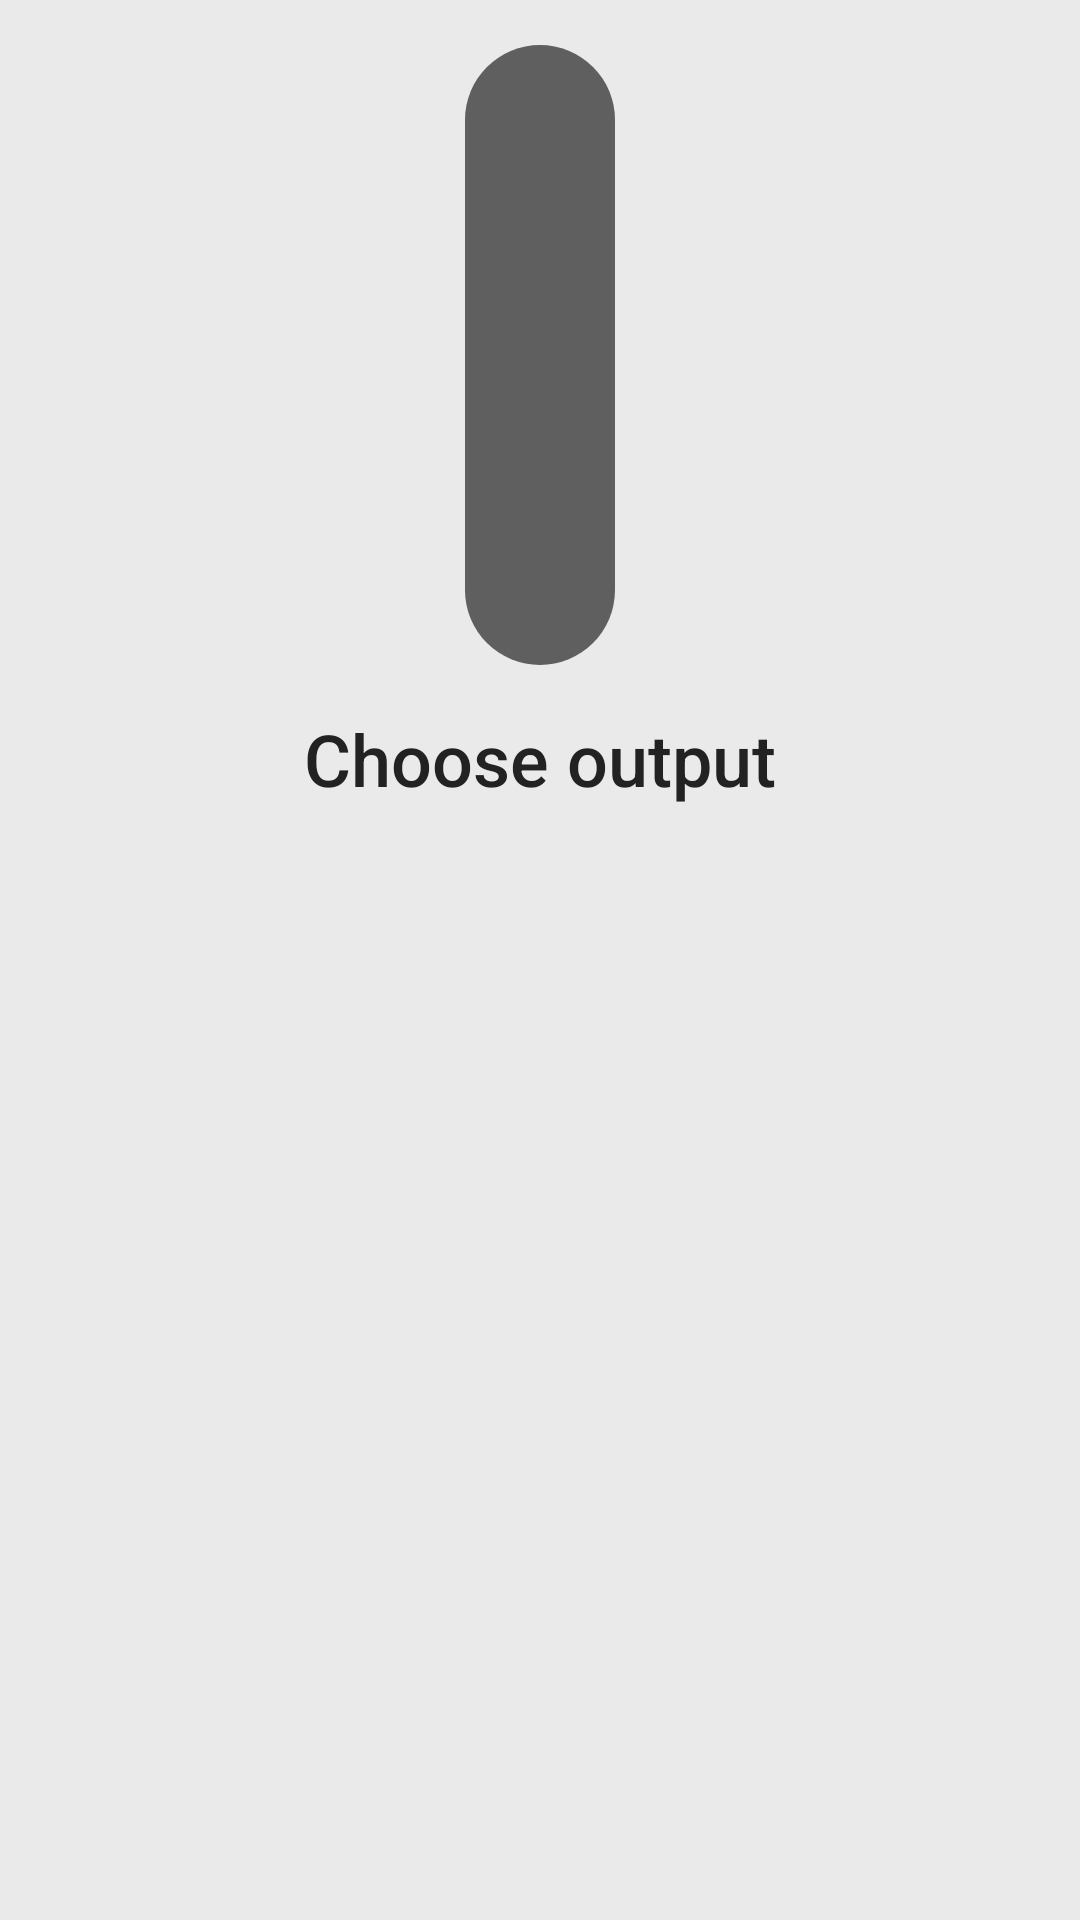

Android layout source for this screen:
<!-- AndroidManifest.xml: application theme Theme.Music -->
<!-- res/layout/media_router_layout.xml -->
<?xml version="1.0" encoding="utf-8"?>
<LinearLayout xmlns:android="http://schemas.android.com/apk/res/android"
    android:layout_width="match_parent"
    android:layout_height="wrap_content"
    android:background="@drawable/bottom_sheet"
    android:gravity="center_horizontal"
    android:orientation="vertical">

    <View
        android:id="@+id/view"
        android:layout_width="50dp"
        android:layout_height="6dp"
        android:layout_margin="15dp"
        android:layout_weight="1"
        android:background="@drawable/bottomsheet_handle" />

    <TextView
        android:id="@+id/textView"
        android:layout_width="match_parent"
        android:layout_height="wrap_content"
        android:layout_marginBottom="20dp"
        android:layout_weight="1"
        android:fontFamily="sans-serif-medium"
        android:text="Choose output"
        android:textAlignment="center"
        android:textColor="?attr/mainTextColor"
        android:textSize="24sp" />

    <androidx.recyclerview.widget.RecyclerView
        android:id="@+id/mediaRouterRecycler"
        android:layout_width="match_parent"
        android:layout_height="wrap_content"
        android:minHeight="150dp"
        android:visibility="visible" />
</LinearLayout>
<!-- resources referenced by this layout -->
<resources>
  <!-- drawable bottom_sheet (drawable) -->
  <?xml version="1.0" encoding="utf-8"?>
  <layer-list xmlns:android="http://schemas.android.com/apk/res/android">
      <item>
          <shape android:shape="rectangle">
              <solid android:color="?attr/windowBackground"/>
              <corners android:topRightRadius="15dp" android:topLeftRadius="15dp"/>
          </shape>
      </item>
  </layer-list>
  <!-- drawable bottomsheet_handle (drawable) -->
  <?xml version="1.0" encoding="utf-8"?>
  <layer-list xmlns:android="http://schemas.android.com/apk/res/android">
      <item>
          <shape android:shape="rectangle">
              <solid android:color="?attr/secondaryTextColor"/>
              <corners android:radius="100dp"/>
          </shape>
      </item>
  </layer-list>
  <style name="Theme.Music" parent="Theme.MusicDefault">
          <item name="android:windowDrawsSystemBarBackgrounds">true</item>
      </style>
  <style name="Theme.MusicDefault" parent="Theme.AppCompat.DayNight.NoActionBar">
  
          <item name="android:windowLightStatusBar">true</item>
          <item name="android:windowLightNavigationBar">true</item>
  
          <item name="android:windowDrawsSystemBarBackgrounds">true</item>
  
          <item name="windowBackground">@color/uui_windowBgLight</item>
          <item name="mainBrandColor">@color/brand_color</item>
          <item name="secondaryBrandColor">@color/brand_color</item>
          <item name="mainTextColor">@color/uui_mainTextLight</item>
          <item name="secondaryTextColor">@color/uui_secondaryTextLight</item>
          <item name="cardColor">@color/uui_cardLight</item>
          <item name="card2Color">@color/uui_card2Light</item>
          <item name="borderColor">@color/uui_borderLight</item>
  
          <item name="playerControlsFragmentFg">#15000000</item>
          <item name="playerControlsFragmentFgStrong">#35000000</item>
          <item name="playerControlsFragmentFgVeryStrong">#60000000</item>
          <item name="playerControlsFragmentFgVeryStrong2">#90000000</item>
  
          <item name="bottomSheetDialogTheme">@style/Theme.Music.BottomSheetDialog.P</item>
  
          <item name="android:windowBackground">?attr/windowBackground</item>
          <item name="android:textColorPrimary">?attr/mainTextColor</item>
      </style>
  <color name="uui_windowBgLight">#EAEAEA</color>
  <color name="brand_color">#D6236E</color>
  <color name="uui_mainTextLight">#222222</color>
  <color name="uui_secondaryTextLight">#5F5F5F</color>
  <color name="uui_cardLight">#FFFFFF</color>
  <color name="uui_card2Light">#F4F4F4</color>
  <color name="uui_borderLight">#D0D0D0</color>
  <style name="Theme.Music.BottomSheetDialog.P" parent="Theme.Music.BottomSheetDialog">
          <item name="windowBackground">@color/uui_windowBgLight</item>
          <item name="mainBrandColor">@color/brand_color</item>
          <item name="secondaryBrandColor">@color/brand_color</item>
          <item name="mainTextColor">@color/uui_mainTextLight</item>
          <item name="secondaryTextColor">@color/uui_secondaryTextLight</item>
          <item name="cardColor">@color/uui_cardLight</item>
          <item name="borderColor">@color/uui_borderLight</item>
      </style>
  <style name="Theme.Music.BottomSheetDialog" parent="Theme.MaterialComponents.Dialog">
          <item name="android:windowBackground">@android:color/transparent</item>
          <item name="android:backgroundDimEnabled">true</item>
          <item name="android:windowCloseOnTouchOutside">true</item>
          <item name="android:windowMinWidthMajor">100%</item>
          <item name="android:windowMinWidthMinor">100%</item>
          <item name="android:navigationBarColor">?attr/windowBackground</item>
          <item name="android:windowIsFloating">false</item>
          <item name="android:background">@android:color/transparent</item>
          <item name="android:windowIsTranslucent">true</item>
          
      </style>
</resources>
